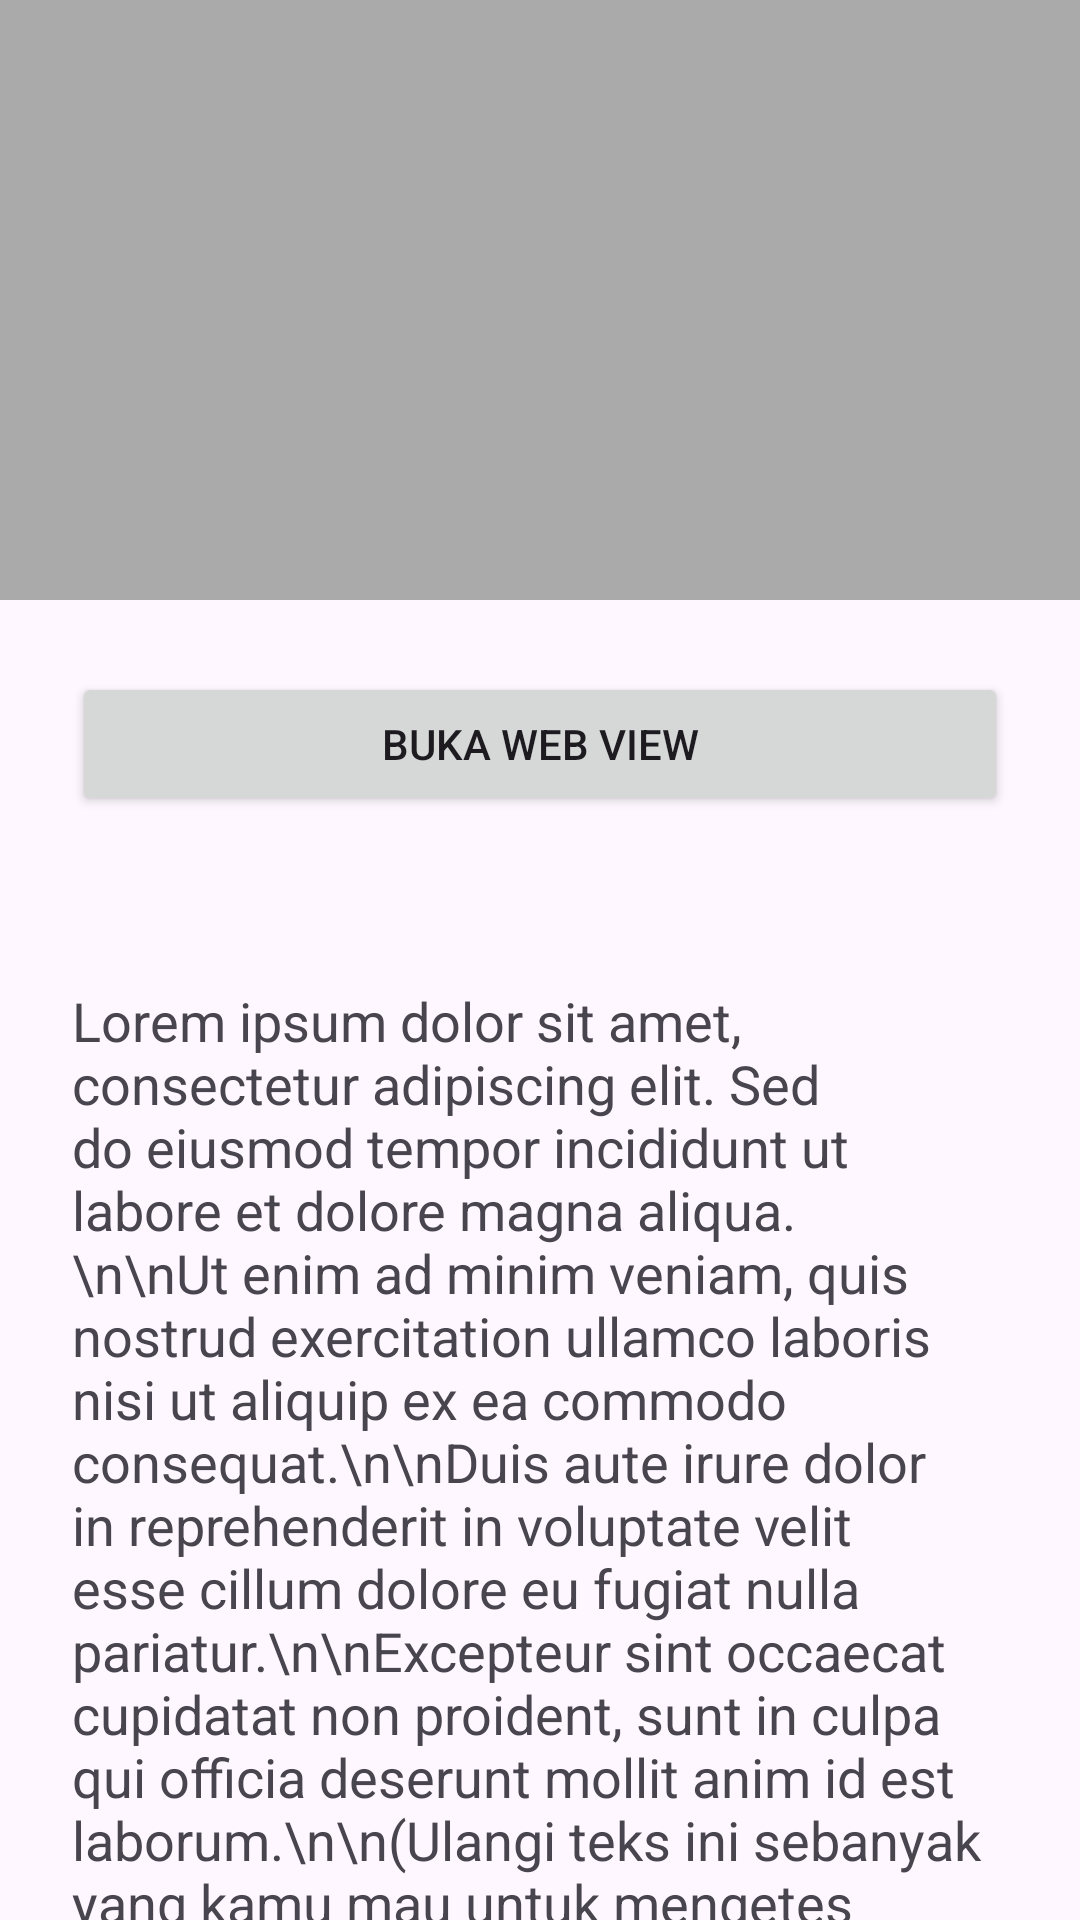

This screen was rendered from an Android layout file. Write that file and the resources it references.
<!-- AndroidManifest.xml: application theme Theme.RafifApps -->
<!-- res/layout/activity_fifth.xml -->
<?xml version="1.0" encoding="utf-8"?>
<androidx.coordinatorlayout.widget.CoordinatorLayout
    xmlns:android="http://schemas.android.com/apk/res/android"
    xmlns:app="http://schemas.android.com/apk/res-auto"
    xmlns:tools="http://schemas.android.com/tools"
    android:id="@+id/main"
    android:layout_width="match_parent"
    android:layout_height="match_parent"
    tools:context=".Home.pertemuan_5.FifthActivity">

    <com.google.android.material.appbar.AppBarLayout
        android:id="@+id/appBar"
        android:layout_width="match_parent"
        android:layout_height="200dp"
        android:theme="@style/ThemeOverlay.AppCompat.Dark.ActionBar">

        <com.google.android.material.appbar.CollapsingToolbarLayout
            android:id="@+id/collapsingToolbar"
            android:layout_width="match_parent"
            android:layout_height="match_parent"
            app:contentScrim="?attr/colorPrimary"
            app:layout_scrollFlags="scroll|exitUntilCollapsed">

            <ImageView
                android:layout_width="match_parent"
                android:layout_height="match_parent"
                android:scaleType="centerCrop"
                android:src="@android:color/darker_gray"
                app:layout_collapseMode="parallax" />

            <androidx.appcompat.widget.Toolbar
                android:id="@+id/toolbar"
                android:layout_width="match_parent"
                android:layout_height="?attr/actionBarSize"
                app:layout_collapseMode="pin" />

        </com.google.android.material.appbar.CollapsingToolbarLayout>
    </com.google.android.material.appbar.AppBarLayout>

    <androidx.core.widget.NestedScrollView
        android:id="@+id/nestedScrollView"
        android:layout_width="match_parent"
        android:layout_height="match_parent"
        app:layout_behavior="@string/appbar_scrolling_view_behavior"
        android:padding="24dp"
        android:clipToPadding="false">

        <LinearLayout
            android:layout_width="match_parent"
            android:layout_height="wrap_content"
            android:orientation="vertical"
            android:gravity="center_horizontal">

            <Button
                android:id="@+id/btnWebView"
                android:layout_width="match_parent"
                android:layout_height="wrap_content"
                android:text="Buka Web View"
                android:layout_marginBottom="32dp"
                app:icon="@drawable/ic_add"
                app:iconGravity="textStart" />

            <TextView
                android:layout_width="match_parent"
                android:layout_height="wrap_content"
                android:text="Lorem ipsum dolor sit amet, consectetur adipiscing elit. Sed do eiusmod tempor incididunt ut labore et dolore magna aliqua.\n\nUt enim ad minim veniam, quis nostrud exercitation ullamco laboris nisi ut aliquip ex ea commodo consequat.\n\nDuis aute irure dolor in reprehenderit in voluptate velit esse cillum dolore eu fugiat nulla pariatur.\n\nExcepteur sint occaecat cupidatat non proident, sunt in culpa qui officia deserunt mollit anim id est laborum.\n\n(Ulangi teks ini sebanyak yang kamu mau untuk mengetes scroll...)\n\nLorem ipsum dolor sit amet, consectetur adipiscing elit. Sed do eiusmod tempor incididunt ut labore et dolore magna aliqua.\n\nUt enim ad minim veniam, quis nostrud exercitation ullamco laboris nisi ut aliquip ex ea commodo consequat.\n\nDuis aute irure dolor in reprehenderit in voluptate velit esse cillum dolore eu fugiat nulla pariatur.\n\nExcepteur sint occaecat cupidatat non proident, sunt in culpa qui officia deserunt mollit anim id est laborum."
                android:textSize="18sp"
                android:layout_marginTop="24dp" />

        </LinearLayout>
    </androidx.core.widget.NestedScrollView>

    <com.google.android.material.floatingactionbutton.FloatingActionButton
        android:id="@+id/fabUp"
        android:layout_width="wrap_content"
        android:layout_height="wrap_content"
        android:layout_gravity="bottom|end"
        android:layout_margin="24dp"
        android:src="@drawable/ic_arrow_up"
        app:tint="@android:color/white"
        android:visibility="gone" /> </androidx.coordinatorlayout.widget.CoordinatorLayout>
<!-- resources referenced by this layout -->
<resources>
  <!-- drawable ic_arrow_up (drawable) -->
  <vector xmlns:android="http://schemas.android.com/apk/res/android"
      android:width="24dp"
      android:height="24dp"
      android:viewportWidth="24"
      android:viewportHeight="24">
      <path
          android:fillColor="#FFFFFF"
          android:pathData="M4,12l1.41,1.41L11,7.83V20h2V7.83l5.58,5.59L20,12l-8,-8-8,8z"/>
  </vector>
  <style name="Theme.RafifApps" parent="Base.Theme.RafifApps" />
  <style name="Base.Theme.RafifApps" parent="Theme.Material3.DayNight.NoActionBar">
          
          
      </style>
</resources>
